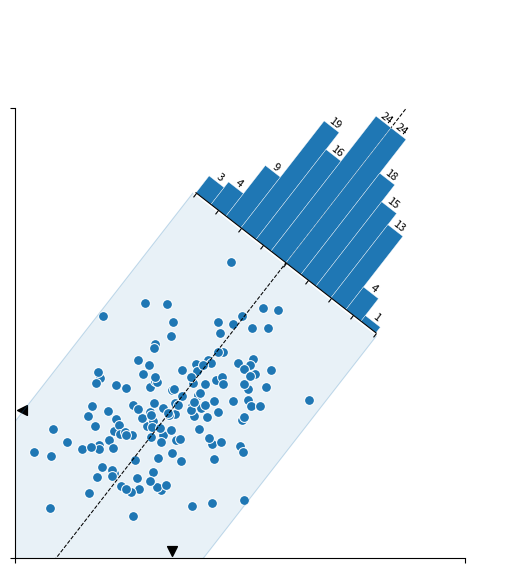

This chart was generated by the following Python code:
# ----------------------------------------------------------------------------
# Title:   Scientific Visualisation - Python & Matplotlib
# Author:  Nicolas P. Rougier
# License: BSD
# ----------------------------------------------------------------------------
# [redacted]
# kr & en: https://jehyunlee.github.io/2021/12/02/Python-DS-92-rougier01/
# ----------------------------------------------------------------------------
# Illustrate rotated & translated axis (using axisartists toolkit)
# ----------------------------------------------------------------------------
import numpy as np
import matplotlib.pyplot as plt
from matplotlib.patches import Polygon
from matplotlib.transforms import Affine2D
import mpl_toolkits.axisartist.floating_axes as floating_axes


# Reproducibility seed
np.random.seed(123)

# Generate some data
Z0 = np.random.normal(0, (1.25, 0.75), (150, 2))  # Z0: 2D random points array
Z1 = Affine2D().rotate_deg(35).transform(Z0)      # Z1: rotated Z0
Zm = Z1.mean(axis=0)                              # mean of Z1. Zm = np.array([ 0.13746892, -0.02793329])


# Principal components analysis
# Note that for some seeds, the PC1 and PC2 needs to be inverted
# It could be fixed by looking at the orientation but I'm lazy
W, V = np.linalg.eig(np.cov(Z1.T))                 # W: eigenvalues, V: eigenvectors
PC1, PC2 = V[np.argsort(abs(W))]                   # PC1, PC2: 1st and 2nd Principal components
if PC2[1] < 0:                                     # to make PC2 "upwards"
    PC2 = -PC2
rotation = 180 * np.arctan2(*PC1) / np.pi
T = np.array([PC1[0], PC1[1]])                     # tangent vector of PC1 (a deep copy of PC1)
O = np.array([PC2[0], PC2[1]])                     # orthogonal vector of PC1 (a deep copy of PC2)


# Draw
fig = plt.figure(figsize=(5, 5))
ax1 = fig.add_axes([0.05, 0.05, 0.9, 0.9], aspect=1)

# Main scatter plot
ax1.scatter(Z1[:, 0], Z1[:, 1], s=50, fc="C0", ec="white", lw=0.75)
ax1.set_xlim([-3, 6])
ax1.set_xticks([-3, 6])
ax1.set_xticklabels([])
ax1.set_ylim([-3, 6])
ax1.set_yticks([-3, 6])
ax1.set_yticklabels([])
ax1.spines["top"].set_visible(False)
ax1.spines["right"].set_visible(False)


# Draw main PCA axis
P0 = np.vstack([Zm - T * 10, Zm + T * 10])         # P0 : endpoints of a long line along PC1
ax1.plot(P0[:, 0], P0[:, 1], color="black", linestyle="--", linewidth=0.75, zorder=10)

# Compute the width of the distribution along orthogonal direction to the PCA
# main axis. This is made by rotating points and taking max on the Y axis.
transform = Affine2D().rotate_deg(-rotation)
P1 = transform.transform(Z1 - Z1.mean(axis=0))     # P1 : rotated Z1, along x-axis
d = np.abs(P1[:, 1]).max()                         # d  : max. distance between P0 and Z1

# Draw a rectangle surrounding the distribution & oriented along PCA main axis
P2 = np.vstack(                                    # P2 : rectangle surrounding Z1
    [
        Zm - 10 * T - d * O,
        Zm + (6 - d) * T - d * O,
        Zm + (6 - d) * T + d * O,
        Zm - 10 * T + d * O,
    ]
)
ax1.add_patch(
    Polygon(
        P2,
        closed=True,
        fill=True,
        edgecolor="None",
        facecolor="C0",
        alpha=0.1,
        zorder=-50,
    )
)

# P3, P4 : edges of P2 parallel to PC1
P3 = np.vstack([Zm - 10 * T, Zm + (6 - d) * T]) - d * O
plt.plot(P3[:, 0], P3[:, 1], color="C0", linestyle="-", linewidth=0.75, alpha=0.25)
P4 = np.vstack([Zm - 10 * T, Zm + (6 - d) * T]) + d * O
plt.plot(P4[:, 0], P4[:, 1], color="C0", linestyle="-", linewidth=0.75, alpha=0.25)

# Some markers on the axis to show the mean (we could compute exactly the delta
# for placing the marker but it is not the point of this example)
ax1.scatter(Zm[0], -2.85, s=50, color="black", marker="v", clip_on=False)
ax1.scatter(-2.85, Zm[1], s=50, color="black", marker="<", clip_on=False)


# Now the complicated stuff to orientate and translate the secondary axis

# 1. Compute the center of the histogram
C = Zm + 6 * T                                      # little bit far from the rectangle, along the PC1

# 2. Compute the coordinate and the size in normalized figure coordinates
x, y = fig.transFigure.inverted().transform(ax1.transData.transform(C))
xo, yo = fig.transFigure.inverted().transform(ax1.transData.transform(C + 2 * d * O))
h0 = w0 = np.sqrt((xo - x) ** 2 + (yo - y) ** 2)    # preparation of the histogram Axes

# 3. Create the secondary axis
#    Warning: it must be squared, ie. xmax-xmin = ymax-ymin
#    It is possible to have non squared axis, but it would complicate things.
xmin, xmax = -16, 16                               # "enough" large symmetric x limits for histogram
ymin, ymax = 0, xmax - xmin                        # y limits, same range but positive
transform = Affine2D().rotate_deg(-rotation)
helper = floating_axes.GridHelperCurveLinear(transform, (xmin, xmax, ymin, ymax))
ax2 = floating_axes.FloatingSubplot(fig, 111, grid_helper=helper, zorder=0)

# 4. We know the size of the axis we want but it is rotated. When we specify
#    the size and position, it related to the non-rotate axis and we thus need
#    to compute the bounding box. To do that, we rotate the four coordinates
#    from which we deduce the bounding box coordinates.
transform = Affine2D().rotate_deg(-rotation)
R = transform.transform(                            # outline of the histogram Axes
    [
        (x - w0 / 2, y - h0 / 2),
        (x + w0 / 2, y - h0 / 2),
        (x - w0 / 2, y + h0 / 2),
        (x + w0 / 2, y + h0 / 2),
    ]
)
w1 = R[:, 0].max() - R[:, 0].min()                  # width of the histogram Axes
h1 = R[:, 1].max() - R[:, 1].min()                  # height of the histogram Axes
ax2.set_position((x - w1 / 2, y - h1 / 2, w1, h1))
fig.add_subplot(ax2)                                # Adding histogram Axes

# 5. Some decoration the secondary axis
ax2.axis["left"].major_ticklabels.set_visible(False)
ax2.axis["bottom"].major_ticklabels.set_visible(False)
ax2.axis["bottom"].major_ticks.set_tick_out(True)
ax2.axis["left"].set_visible(False)
ax2.axis["right"].set_visible(False)
ax2.axis["top"].set_visible(False)
ax2.set_xticks([0, 1])
ax2.patch.set_visible(False)

# 6. Display the histogram, taking care of the extents of the X axis
counts, bins = np.histogram(-Z1 @ PC1, bins=12)     # histogram of -Z1 orthogonal to PC1 direction with 12 bins
X0 = (bins - bins[0]) / (bins[-1] - bins[0])        # X0 : normalized bins range [0, 1]
X1 = xmin + (xmax - xmin) * X0                      # X1 : stretched bins range [xmin, xmax] = [-16, 16]
Y = np.array(counts)

# This auxiliary axis is necessary to draw stuff (no real idea why)
ax2_aux = ax2.get_aux_axes(transform)

# Plotting histogram
ax2_aux.hist(X1[:-1], X1, weights=Y, facecolor="C0", edgecolor="white", linewidth=0.25)

# 7. Adding some labels
dx, dy = (X1[1] - X1[0]) / 2, 0.75
for x, y in zip(X1, Y):
    ax2_aux.text(
        x + dx,
        y + dy,
        "%d" % y,
        ha="center",
        va="center",
        size=8,
        rotation=-rotation,
    )

# Save
plt.savefig("transforms-hist.pdf")
plt.show()